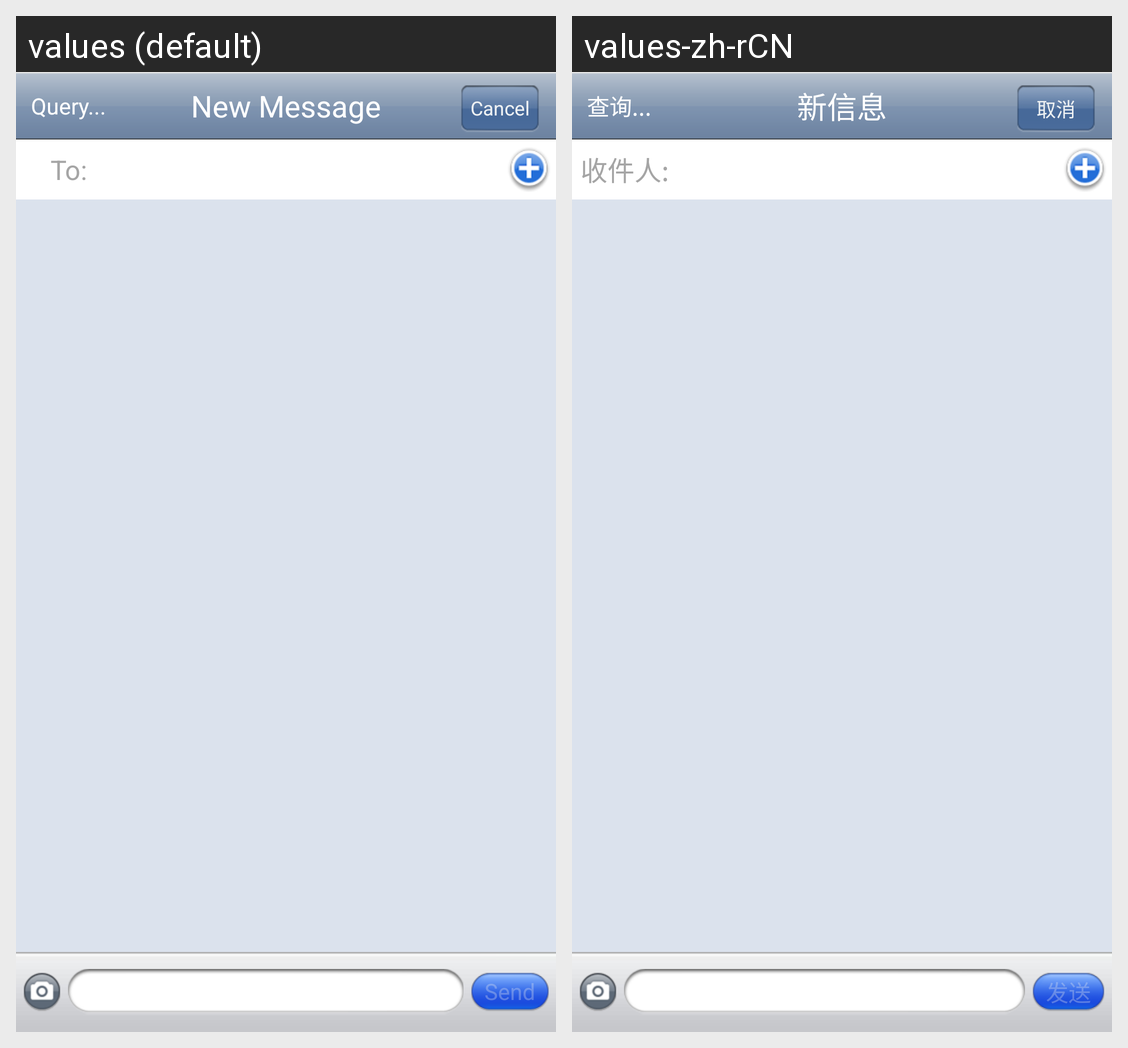

The same Android screen rendered under two of its app's locales, left to right. List the strings drawn on it with the default value and each locale's translation.
Android screen res/layout/newchatt.xml rendered under 2 locales, left to right: values (default), values-zh-rCN. Device: Nexus 5 (rendered at 1080×1920; each locale shown at half size, 540×960, under a caption strip naming it); theme AppTheme.
Strings drawn on this screen, with the default value and each locale's value (text and hints the layout hard-codes, and strings that could not be matched under every locale, appear in the picture but are not listed):

newmessageactivity_query
  values: Query...
  values-zh-rCN: 查询...

newmessage
  values: New Message
  values-zh-rCN: 新信息

cancle
  values: Cancel
  values-zh-rCN: 取消

reciver
  values: To:
  values-zh-rCN: 收件人:

send
  values: Send
  values-zh-rCN: 发送
